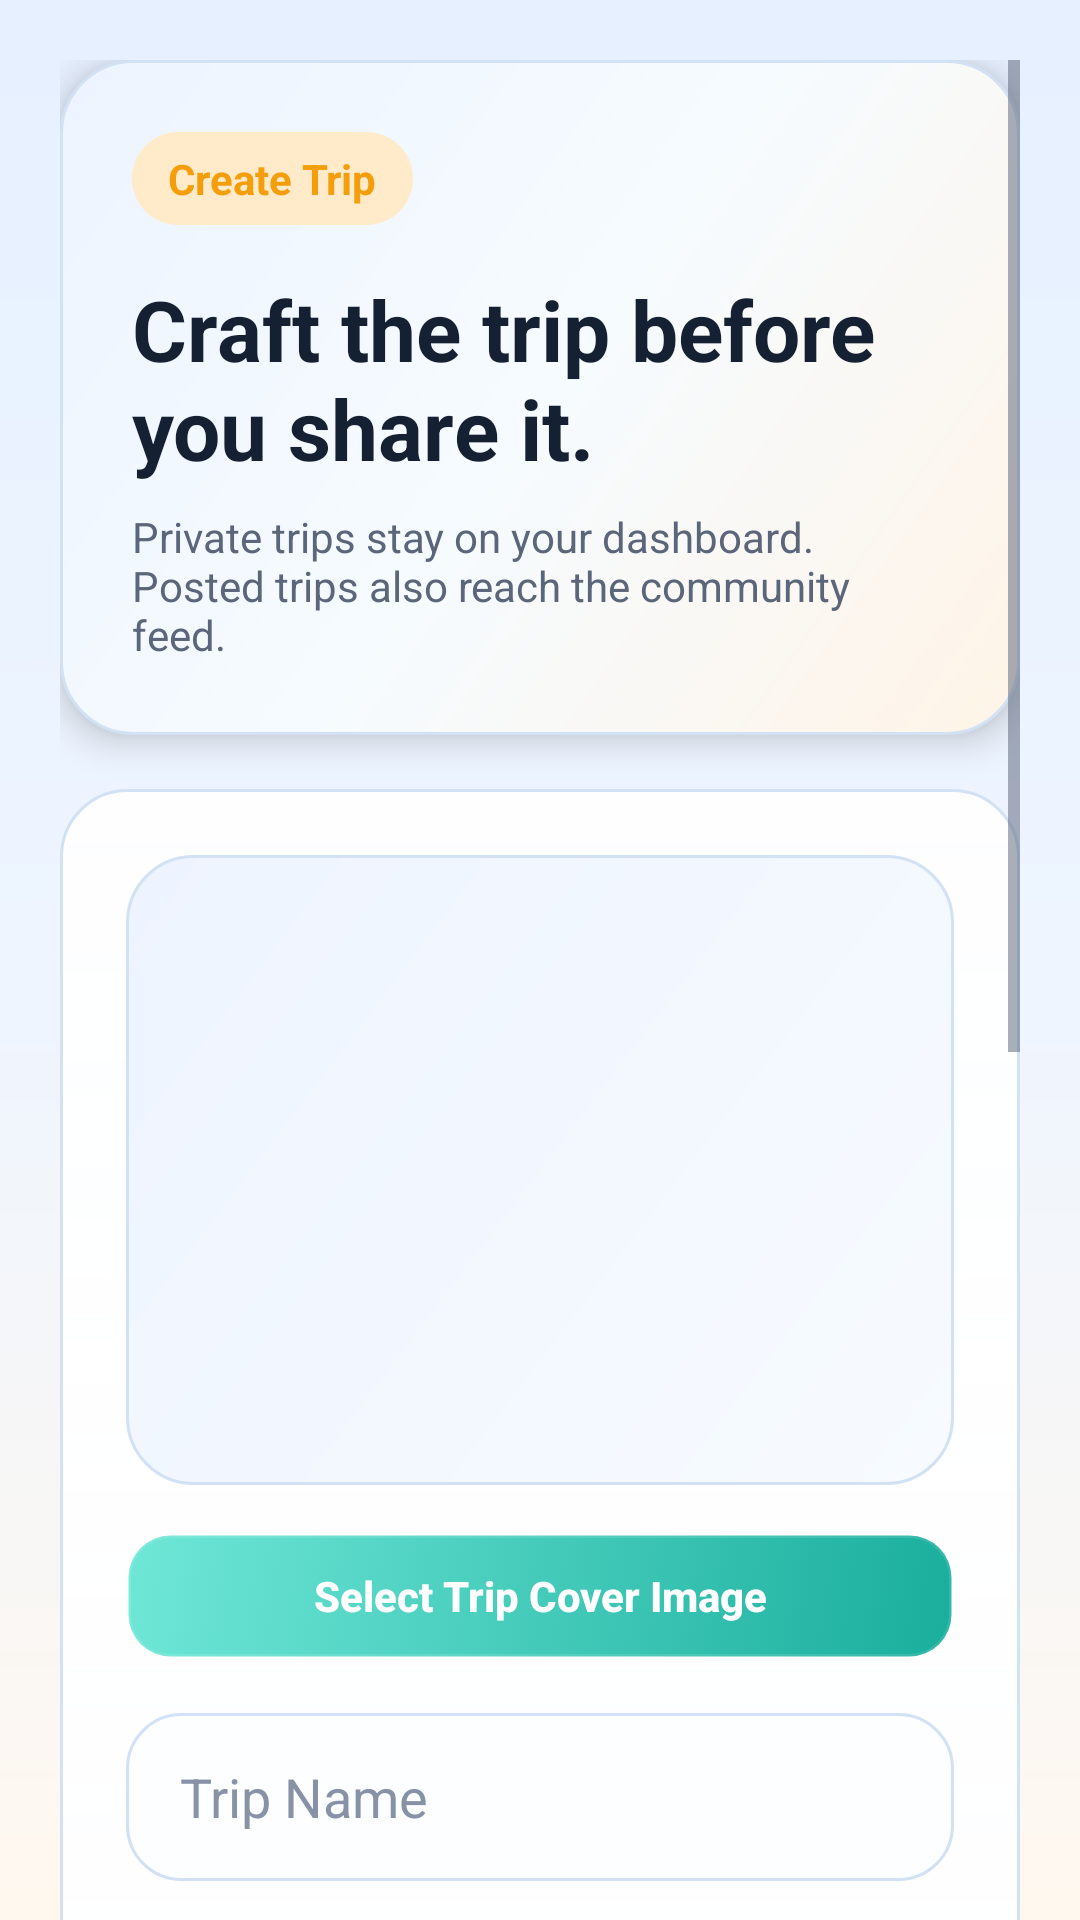

Layout XML and referenced resources for this Android screen:
<!-- AndroidManifest.xml: application theme Theme.TripSync -->
<!-- res/layout/activity_create_trip.xml -->
<?xml version="1.0" encoding="utf-8"?>
<ScrollView xmlns:android="http://schemas.android.com/apk/res/android"
    android:layout_width="match_parent"
    android:layout_height="match_parent"
    android:background="@drawable/bg_screen_gradient"
    android:clipToPadding="false"
    android:padding="20dp">

    <LinearLayout
        android:layout_width="match_parent"
        android:layout_height="wrap_content"
        android:orientation="vertical">

        <LinearLayout
            android:layout_width="match_parent"
            android:layout_height="wrap_content"
            android:background="@drawable/bg_accent_panel"
            android:elevation="7dp"
            android:orientation="vertical"
            android:padding="24dp">

            <TextView
                android:layout_width="wrap_content"
                android:layout_height="wrap_content"
                android:background="@drawable/bg_chip_warm"
                android:paddingHorizontal="12dp"
                android:paddingVertical="6dp"
                android:text="Create Trip"
                android:textColor="@color/brand_accent"
                android:textStyle="bold" />

            <TextView
                android:layout_width="wrap_content"
                android:layout_height="wrap_content"
                android:layout_marginTop="16dp"
                android:text="Craft the trip before you share it."
                android:textColor="@color/text_primary"
                android:textSize="28sp"
                android:textStyle="bold" />

            <TextView
                android:layout_width="wrap_content"
                android:layout_height="wrap_content"
                android:layout_marginTop="8dp"
                android:text="Private trips stay on your dashboard. Posted trips also reach the community feed."
                android:textColor="@color/text_secondary"
                android:textSize="14sp" />
        </LinearLayout>

        <LinearLayout
            android:layout_width="match_parent"
            android:layout_height="wrap_content"
            android:layout_marginTop="18dp"
            android:background="@drawable/bg_card"
            android:elevation="6dp"
            android:orientation="vertical"
            android:padding="22dp">

            <ImageView
                android:id="@+id/ivTripImage"
                android:layout_width="match_parent"
                android:layout_height="210dp"
                android:background="@drawable/bg_image_placeholder"
                android:scaleType="centerCrop" />

            <Button
                android:id="@+id/btnSelectImage"
                android:layout_width="match_parent"
                android:layout_height="42dp"
                android:layout_marginTop="16dp"
                android:background="@drawable/bg_outline_button"
                android:text="Select Trip Cover Image"
                android:textColor="@color/text_on_brand" />

            <EditText
                android:id="@+id/etTripName"
                android:layout_width="match_parent"
                android:layout_height="56dp"
                android:layout_marginTop="18dp"
                android:background="@drawable/bg_input_surface"
                android:hint="Trip Name"
                android:paddingHorizontal="18dp"
                android:textColor="@color/text_primary"
                android:textColorHint="@color/text_tertiary" />

            <EditText
                android:id="@+id/etTripDetails"
                android:layout_width="match_parent"
                android:layout_height="120dp"
                android:layout_marginTop="14dp"
                android:background="@drawable/bg_input_surface"
                android:gravity="top"
                android:hint="Trip Details"
                android:minLines="4"
                android:padding="18dp"
                android:textColor="@color/text_primary"
                android:textColorHint="@color/text_tertiary" />

            <EditText
                android:id="@+id/etTripDays"
                android:layout_width="match_parent"
                android:layout_height="56dp"
                android:layout_marginTop="14dp"
                android:background="@drawable/bg_input_surface"
                android:hint="Number of Days"
                android:inputType="number"
                android:paddingHorizontal="18dp"
                android:textColor="@color/text_primary"
                android:textColorHint="@color/text_tertiary" />

            <EditText
                android:id="@+id/etLocation"
                android:layout_width="match_parent"
                android:layout_height="56dp"
                android:layout_marginTop="14dp"
                android:background="@drawable/bg_input_surface"
                android:hint="Location"
                android:paddingHorizontal="18dp"
                android:textColor="@color/text_primary"
                android:textColorHint="@color/text_tertiary" />

            <EditText
                android:id="@+id/etStartDate"
                android:layout_width="match_parent"
                android:layout_height="56dp"
                android:layout_marginTop="14dp"
                android:background="@drawable/bg_input_surface"
                android:focusable="false"
                android:hint="Start Date"
                android:paddingHorizontal="18dp"
                android:textColor="@color/text_primary"
                android:textColorHint="@color/text_tertiary" />

            <Button
                android:id="@+id/btnCreateTrip"
                android:layout_width="match_parent"
                android:layout_height="44dp"
                android:layout_marginTop="18dp"
                android:background="@drawable/bg_primary_button"
                android:text="Create"
                android:textColor="@color/text_on_brand" />

            <Button
                android:id="@+id/btnPostTrip"
                android:layout_width="match_parent"
                android:layout_height="44dp"
                android:layout_marginTop="10dp"
                android:background="@drawable/bg_secondary_button"
                android:text="Create and Post"
                android:textColor="@color/text_on_brand" />

            <Button
                android:id="@+id/btnBack"
                android:layout_width="match_parent"
                android:layout_height="42dp"
                android:layout_marginTop="10dp"
                android:background="@drawable/bg_outline_button"
                android:text="Back"
                android:textColor="@color/text_on_brand" />
        </LinearLayout>
    </LinearLayout>
</ScrollView>
<!-- resources referenced by this layout -->
<resources>
  <color name="brand_accent">#F59E0B</color>
  <color name="text_on_brand">#FFFFFFFF</color>
  <color name="text_primary">#162033</color>
  <color name="text_secondary">#5B667A</color>
  <color name="text_tertiary">#8792A7</color>
  <!-- drawable bg_accent_panel (drawable) -->
  <shape xmlns:android="http://schemas.android.com/apk/res/android">
      <gradient
          android:angle="315"
          android:startColor="#EDF4FF"
          android:centerColor="#F6FBFF"
          android:endColor="#FFF4E7" />
      <corners android:radius="24dp" />
      <stroke
          android:width="1dp"
          android:color="@color/stroke_light" />
  </shape>
  <!-- drawable bg_card (drawable) -->
  <shape xmlns:android="http://schemas.android.com/apk/res/android">
      <gradient
          android:angle="270"
          android:startColor="@color/surface_glass"
          android:endColor="@color/surface_card_strong" />
      <corners android:radius="22dp"/>
      <stroke
          android:width="1dp"
          android:color="@color/stroke_light" />
      <padding
          android:left="1dp"
          android:top="1dp"
          android:right="1dp"
          android:bottom="1dp" />
  </shape>
  <!-- drawable bg_chip_warm (drawable) -->
  <shape xmlns:android="http://schemas.android.com/apk/res/android">
      <solid android:color="@color/chip_warm" />
      <corners android:radius="999dp" />
  </shape>
  <!-- drawable bg_image_placeholder (drawable) -->
  <shape xmlns:android="http://schemas.android.com/apk/res/android">
      <gradient
          android:angle="315"
          android:startColor="#EEF4FF"
          android:endColor="#F7FBFF" />
      <corners android:radius="22dp" />
      <stroke
          android:width="1dp"
          android:color="@color/stroke_light" />
  </shape>
  <!-- drawable bg_input_surface (drawable) -->
  <shape xmlns:android="http://schemas.android.com/apk/res/android">
      <solid android:color="@color/surface_input" />
      <corners android:radius="18dp" />
      <stroke
          android:width="1dp"
          android:color="@color/stroke_light" />
  </shape>
  <!-- drawable bg_outline_button (drawable) -->
  <selector xmlns:android="http://schemas.android.com/apk/res/android">
      <item android:state_pressed="true">
          <shape>
              <stroke android:width="1.5dp" android:color="@color/brand_secondary"/>
              <corners android:radius="14dp"/>
              <solid android:color="#149B8D"/>
          </shape>
      </item>
      <item>
          <shape>
              <stroke android:width="1.5dp" android:color="#1EFFFFFF"/>
              <corners android:radius="14dp"/>
              <gradient
                  android:angle="315"
                  android:startColor="#6FE7D7"
                  android:endColor="#1AAE9D" />
          </shape>
      </item>
  </selector>
  <!-- drawable bg_screen_gradient (drawable) -->
  <shape xmlns:android="http://schemas.android.com/apk/res/android">
      <gradient
          android:angle="270"
          android:startColor="@color/surface_top"
          android:centerColor="@color/surface_base"
          android:endColor="@color/surface_bottom" />
  </shape>
  <style name="Theme.TripSync" parent="Base.Theme.TripSync" />
  <color name="stroke_light">#D3E1F4</color>
  <color name="surface_glass">#E6FFFFFF</color>
  <color name="surface_card_strong">#FCFDFF</color>
  <color name="chip_warm">#FFEACA</color>
  <color name="surface_input">#FDFEFF</color>
  <color name="brand_secondary">#0FAF9D</color>
  <color name="brand_secondary_dark">#0A8E80</color>
  <color name="surface_top">#E6F0FF</color>
  <color name="surface_base">#EEF5FF</color>
  <color name="surface_bottom">#FFF8EF</color>
  <color name="chip_teal">#D7F6F0</color>
</resources>
